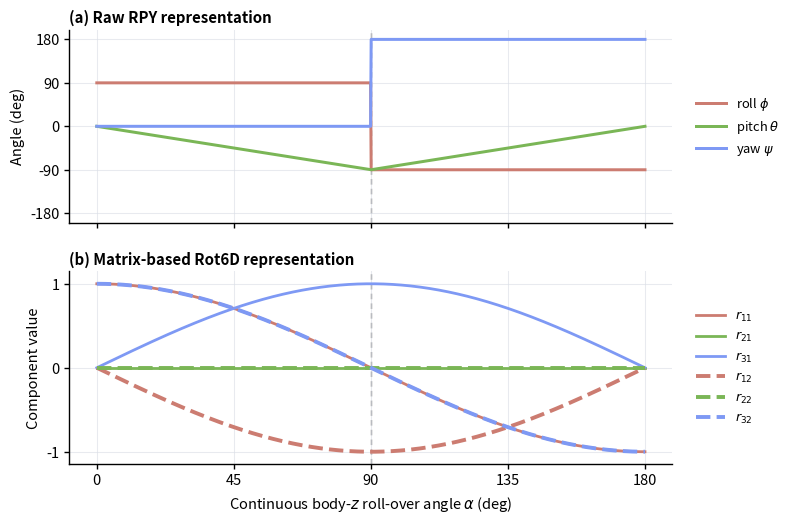

This chart was generated by the following Python code:
import numpy as np
import matplotlib.pyplot as plt


# ============================================================
# Rotation utilities
# ============================================================

def Rx(a):
    c, s = np.cos(a), np.sin(a)
    return np.array([
        [1.0, 0.0, 0.0],
        [0.0, c,  -s],
        [0.0, s,   c],
    ])


def Rz(a):
    c, s = np.cos(a), np.sin(a)
    return np.array([
        [c,  -s, 0.0],
        [s,   c, 0.0],
        [0.0, 0.0, 1.0],
    ])


def matrix_to_rpy_zyx(R):
    """
    Canonical ZYX Euler decomposition:
        R = Rz(yaw) @ Ry(pitch) @ Rx(roll)

    Returns:
        roll, pitch, yaw
    """
    pitch = np.arctan2(
        -R[2, 0],
        np.sqrt(R[0, 0] ** 2 + R[1, 0] ** 2)
    )

    roll = np.arctan2(
        R[2, 1],
        R[2, 2]
    )

    yaw = np.arctan2(
        R[1, 0],
        R[0, 0]
    )

    return roll, pitch, yaw


def matrix_to_rot6d(R):
    """
    Matrix-based Rot6D:
    keep the first two columns of R.

    Output:
        [r11, r21, r31, r12, r22, r32]
    """
    return np.concatenate(
        [R[:, 0], R[:, 1]],
        axis=0
    )


# ============================================================
# Construct continuous rollover motion
# ============================================================

# Even N -> avoid sampling exactly alpha = 90 deg
N = 1000

alpha_deg = np.linspace(
    0.0,
    180.0,
    N
)

alpha = np.deg2rad(alpha_deg)

# Initial side-lying configuration
R0 = Rx(np.pi / 2.0)

# Continuous body-local z rotation
Rs = np.stack([
    R0 @ Rz(a)
    for a in alpha
], axis=0)


# ============================================================
# Representations
# ============================================================

rpy = np.stack([
    matrix_to_rpy_zyx(R)
    for R in Rs
], axis=0)

roll = rpy[:, 0]
pitch = rpy[:, 1]
yaw = rpy[:, 2]

roll_deg = np.rad2deg(roll)
pitch_deg = np.rad2deg(pitch)
yaw_deg = np.rad2deg(yaw)


rot6d = np.stack([
    matrix_to_rot6d(R)
    for R in Rs
], axis=0)


# ============================================================
# Plot style
# ============================================================

plt.rcParams.update({
    "font.size": 10.5,
    "axes.spines.top": False,
    "axes.spines.right": False,
    "axes.linewidth": 1.0,
    "xtick.major.width": 1.0,
    "ytick.major.width": 1.0,
    "figure.dpi": 180,
    "mathtext.fontset": "dejavusans",
})

# ============================================================
# User-selected palette
# ============================================================

c_blue  = "#7E99F4"   # RGB 126,153,244
c_red   = "#CC7C71"   # RGB 204,124,113
c_green = "#7AB656"   # RGB 122,182,86

# Same semantic mapping in BOTH subplots
c_roll  = c_red
c_pitch = c_green
c_yaw   = c_blue

c_x = c_red
c_y = c_green
c_z = c_blue

grid_color = "#D9DDE5"
singularity_color = "#8A8A8A"

singularity = 90.0
xticks = [0, 45, 90, 135, 180]


# ============================================================
# Figure
# ============================================================

fig, axes = plt.subplots(
    2,
    1,
    figsize=(9.0, 5.3),
    sharex=True,
    gridspec_kw={
        "hspace": 0.25
    }
)

fig.subplots_adjust(
    left=0.11,
    right=0.78,
    bottom=0.13,
    top=0.95
)


def stylize_axis(
    ax,
    ylabel,
    title,
    ylim,
    yticks
):
    # singular configuration reference
    ax.axvline(
        singularity,
        color=singularity_color,
        linestyle=(0, (4, 3)),
        linewidth=1.0,
        zorder=0
    )

    ax.set_ylabel(ylabel)
    ax.set_ylim(*ylim)
    ax.set_yticks(yticks)
    ax.set_xticks(xticks)

    ax.set_title(
        title,
        loc="left",
        fontsize=10.8,
        fontweight="semibold",
        pad=5
    )

    ax.grid(
        True,
        color=grid_color,
        linewidth=0.75,
        alpha=0.6
    )


# ============================================================
# (a) Raw RPY
# ============================================================

ax = axes[0]

ax.plot(
    alpha_deg,
    roll_deg,
    color=c_roll,
    linewidth=2.15,
    label=r"roll $\phi$"
)

ax.plot(
    alpha_deg,
    pitch_deg,
    color=c_pitch,
    linewidth=2.15,
    label=r"pitch $\theta$"
)

ax.plot(
    alpha_deg,
    yaw_deg,
    color=c_yaw,
    linewidth=2.15,
    label=r"yaw $\psi$"
)

stylize_axis(
    ax,
    ylabel="Angle (deg)",
    title="(a) Raw RPY representation",
    ylim=(-200, 200),
    yticks=[-180, -90, 0, 90, 180]
)

ax.legend(
    loc="center left",
    bbox_to_anchor=(1.02, 0.5),
    frameon=False,
    fontsize=9.3,
    handlelength=2.3
)


# ============================================================
# (b) Matrix Rot6D
# ============================================================

ax = axes[1]

rot6d_specs = [
    (r"$r_{11}$", c_x, "-"),
    (r"$r_{21}$", c_y, "-"),
    (r"$r_{31}$", c_z, "-"),
    (r"$r_{12}$", c_x, "--"),
    (r"$r_{22}$", c_y, "--"),
    (r"$r_{32}$", c_z, "--"),
]

for i, (label, color, linestyle) in enumerate(rot6d_specs):

    # Make dashed curves slightly thicker so they remain visible
    if linestyle == "--":
        lw = 2.8
    else:
        lw = 2.0

    ax.plot(
        alpha_deg,
        rot6d[:, i],
        color=color,
        linestyle=linestyle,
        linewidth=lw,
        label=label
    )

stylize_axis(
    ax,
    ylabel="Component value",
    title="(b) Matrix-based Rot6D representation",
    ylim=(-1.15, 1.15),
    yticks=[-1, 0, 1]
)

ax.legend(
    loc="center left",
    bbox_to_anchor=(1.02, 0.5),
    frameon=False,
    fontsize=9.1,
    handlelength=2.3
)

ax.set_xlabel(
    r"Continuous body-$z$ roll-over angle $\alpha$ (deg)",
    labelpad=5
)


# ============================================================
# Save
# ============================================================

plt.savefig(
    "rpy_vs_rot6d_final_palette.pdf",
    bbox_inches="tight"
)

plt.savefig(
    "rpy_vs_rot6d_final_palette.png",
    dpi=300,
    bbox_inches="tight"
)

plt.show()
